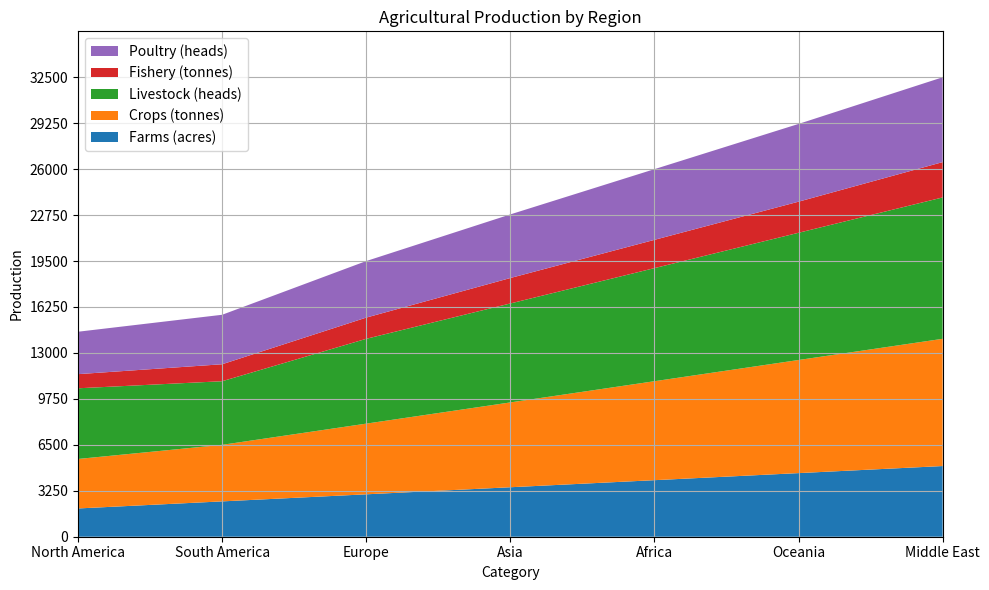

This figure's Python source: (Note: this script raises an exception after producing the figure.)

import matplotlib.pyplot as plt
import numpy as np
import pandas as pd

# Define data
data = {"Category": ["North America", "South America", "Europe", "Asia", "Africa", "Oceania", "Middle East"], 
        "Farms (acres)": [2000, 2500, 3000, 3500, 4000, 4500, 5000], 
        "Crops (tonnes)": [3500, 4000, 5000, 6000, 7000, 8000, 9000], 
        "Livestock (heads)": [5000, 4500, 6000, 7000, 8000, 9000, 10000], 
        "Fishery (tonnes)": [1000, 1200, 1500, 1800, 2000, 2200, 2500], 
        "Poultry (heads)": [3000, 3500, 4000, 4500, 5000, 5500, 6000]}

# Convert data to a dataframe
df = pd.DataFrame(data)

# Convert first column to string type
df.iloc[:, 0] = df.iloc[:, 0].astype(str)

# Create figure and axes
fig, ax = plt.subplots(figsize=(10, 6))

# Plot data as stacked area chart
ax.stackplot(df.iloc[:, 0], df.iloc[:, 1:].T, labels=df.iloc[:, 1:].columns)

# Set x and y axis limits
ax.set_xlim(0, len(df.index) - 1)
max_total_value = df.iloc[:, 1:].sum(axis=1).max()
max_total_value = np.ceil(max_total_value / 100) * 100
ax.set_ylim(0, max_total_value * 1.1)

# Set y ticks and ticklabels
yticks = np.linspace(0, max_total_value, np.random.choice([3, 5, 7, 9, 11]), dtype=np.int32)
ax.set_yticks(yticks)
ax.set_yticklabels(yticks)

# Set x and y axis labels
ax.set_xlabel("Category")
ax.set_ylabel("Production")

# Set title
ax.set_title("Agricultural Production by Region")

# Create legend
handles, labels = ax.get_legend_handles_labels()
ax.legend(handles[::-1], labels[::-1], loc='upper left')

# Set background grid lines
ax.grid(True)

# Automatically resize image and save
plt.tight_layout()
plt.savefig("output/final/area_chart/png/20231228-155112_20.png", bbox_inches="tight")

# Clear figure state
plt.clf()
